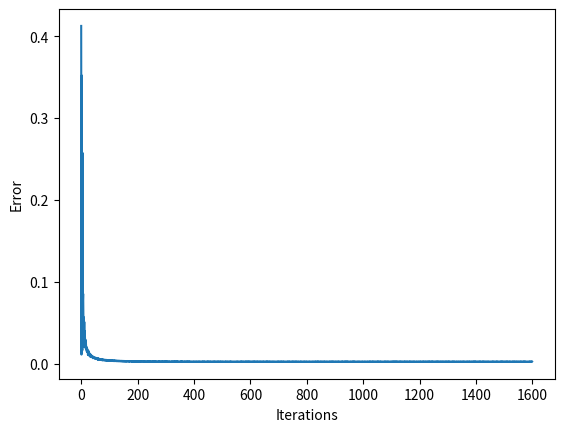

This figure's Python source:
import numpy as np
import random
import matplotlib.pyplot as plt

input_num = 35

#reprezentacja litery A
CorrectA = [1, 1, 1, 1, 1,
            1, 0, 0, 0, 1,
            1, 0, 0, 0, 1,
            1, 1, 1, 1, 1,
            1, 0, 0, 0, 1,
            1, 0, 0, 0, 1,
            1, 0, 0, 0, 1]

#reprezentacja litery C
CorrectC = [1, 1, 1, 1, 1,
            1, 0, 0, 0, 0,
            1, 0, 0, 0, 0,
            1, 0, 0, 0, 0,
            1, 0, 0, 0, 0,
            1, 0, 0, 0, 0,
            1, 1, 1, 1, 1]

correct_letters = [CorrectA, CorrectC]
target = [0, 1]

#Set przygotowany do ucznia
learnSet = [[correct_letters[0], target[0]], [correct_letters[1], target[1]]]

#zaszumione litery A (zmienione zostalo 5 pikseli)
inCorrectA1 = [1, 1, 0, 1, 1,
               1, 1, 0, 0, 1,
               1, 0, 0, 0, 0,
               1, 1, 1, 0, 1,
               1, 0, 0, 0, 1,
               1, 0, 1, 0, 1,
               1, 0, 0, 0, 1]

inCorrectA2 = [1, 1, 1, 1, 1,
               1, 0, 0, 0, 1,
               0, 1, 0, 0, 1,
               1, 1, 1, 1, 1,
               1, 0, 0, 0, 0,
               1, 1, 0, 0, 1,
               1, 0, 0, 1, 1]

inCorrectA3 = [0, 1, 1, 1, 1,
               1, 0, 0, 1, 1,
               1, 0, 0, 0, 1,
               0, 1, 1, 1, 1,
               1, 0, 0, 0, 1,
               1, 0, 0, 1, 1,
               0, 0, 0, 0, 1]

inCorrectA4 = [1, 1, 1, 1, 0,
               1, 1, 0, 0, 1,
               1, 0, 0, 0, 0,
               0, 1, 1, 1, 1,
               1, 1, 0, 0, 1,
               1, 0, 0, 0, 1,
               1, 0, 0, 0, 1]

inCorrectA5 = [1, 0, 1, 0, 1,
               1, 0, 0, 0, 1,
               1, 0, 1, 0, 1,
               1, 1, 1, 1, 1,
               1, 0, 0, 0, 1,
               1, 0, 0, 0, 1,
               1, 0, 1, 0, 0]

#zaszumione litery C (zmienione 5 pikseli)
inCorrectC1 = [1, 1, 1, 1, 1,
               1, 0, 0, 0, 0,
               1, 0, 1, 0, 0,
               1, 0, 0, 0, 1,
               1, 1, 0, 1, 0,
               1, 0, 0, 0, 0,
               1, 1, 0, 1, 1]

inCorrectC2 = [1, 0, 1, 1, 1,
               1, 0, 0, 0, 0,
               0, 0, 1, 0, 0,
               1, 0, 0, 1, 0,
               1, 0, 0, 0, 0,
               1, 0, 0, 0, 0,
               1, 1, 0, 1, 1]

inCorrectC3 = [1, 1, 1, 1, 0,
               1, 1, 0, 0, 0,
               1, 0, 0, 0, 0,
               1, 0, 0, 0, 0,
               0, 0, 0, 1, 0,
               1, 0, 0, 0, 0,
               0, 1, 1, 1, 1]

inCorrectC4 = [1, 1, 1, 1, 1,
               1, 0, 1, 0, 0,
               1, 0, 0, 0, 1,
               1, 0, 0, 1, 0,
               1, 0, 1, 0, 0,
               1, 0, 0, 0, 0,
               1, 1, 1, 0, 1]

inCorrectC5 = [1, 0, 1, 1, 1,
               0, 0, 0, 0, 0,
               1, 0, 0, 1, 0,
               1, 1, 0, 0, 0,
               1, 0, 0, 0, 0,
               1, 0, 0, 0, 1,
               1, 1, 1, 1, 1]

incorrect_letters = [inCorrectA1, inCorrectA2, inCorrectA3, inCorrectA4, inCorrectA5,
                     inCorrectC1, inCorrectC2, inCorrectC3, inCorrectC4, inCorrectC5]
test_target = [0, 0, 0, 0, 0, 1, 1, 1, 1, 1]

#Set przygotowany do testowania
testSet = [[incorrect_letters[0], test_target[0]], [incorrect_letters[1], test_target[1]],
           [incorrect_letters[2], test_target[2]], [incorrect_letters[3], test_target[3]],
           [incorrect_letters[4], test_target[4]], [incorrect_letters[5], test_target[5]],
           [incorrect_letters[6], test_target[6]], [incorrect_letters[7], test_target[7]],
           [incorrect_letters[8], test_target[8]], [incorrect_letters[9], test_target[9]]]

#funkcja zmieniajaca pixel
def change(pixel):
    if(pixel == 0):
        pixel = 1
    elif(pixel == 1):
        pixel = 0
    return pixel

#funkcja pomocnicza losujaca liczbe z przedzialu -1;1
def weight():
    return random.uniform(-1, 1)

#funkcja generujaca wage
def generate_weights(weights, n):
    for i in range(n):
        weights.append(weight())

#wspolczynnik uczenia
learningFactor = 0.5

#tablica wag
weights1 = []

#weights2 = []


'''
neuron1 = []
for i in range(input_num):
    neuron1.append(0)
'''

#zmienna przechowujaca sume iloczynow wag i wartosci inputu
neuron1 = 0

#neuron2 = 0

#funkcja sigmoid
def sig(x):
    result = 1/(1+np.exp(-1*x))
    return result

#pochodna funkcji sigmoid (jako argument podajemy wynik funkcji sig dla danego argumentu)
def sig_prim(y):
    result = (1-y)*y
    return result

#funckja wyliczajaca blad
def error_fun(t, y):
    E = 0.5*((t-y)**2)
    return E

#funkcja wyliczajaca nowe wagi
def new_weight(weight, lF, t, y, x):
    n_weight = weight + lF * (t - y) * sig_prim(y) * x
    #n_weight = weight + lF * (t - y) * x * (1 - x)
    return n_weight

#funkcja pomocnicza wypisujaca w sposob czytelny litery na ekran
def print_letter(letter):
    for i in range(len(letter)):
        if (i % 5 == 0):
            print("")

        if(letter[i] == 1):
            print("#", end=" ")
        else:
            print(" ", end=" ")
    print("")


def main():
    # ------------------------------------------------------------
    #
    #                   Uczenie
    #
    # ------------------------------------------------------------
    errors = [] #tablica przechowujaca bledy po kazdej iteracji

    #testowanie
    #printLetter(learnSet[0])
    #print("")
    #printLetter(learnSet[1])

    # for i in range(len(weights1)):
    #    print(i, " = ", weights1[i])


    #losowanie wag
    generate_weights(weights1, input_num)
    #generate_weights(weights2, input_num)

    #tablica pomocnicza przechowujaca set z literami A i C w losowej kolejnosci
    letters_in = [[], []]


    #Jak odwolac sie do danej czesci Setu

    #tablica z pierwsza litera --> letters_in[0][0]
    #target pierwszej litery --> letters_in[0][1]

    #tablica z druga litera --> letters_in[1][0]
    #target drugiej litery --> letters_in[1][1]

    #parametry
    learningFactor = 0.5 #0.5
    iterations = 800 #800
    show_data = 100 #co ile iteracji wyswietlic informacje
    show_prediction = 50 #co ile iteracji wyswitelic przewidywanie w testowaniu
    current_iteration = 1
    error = 1
    expected_error = 0.001

    print("----------UCZENIE---------- \n")

    #petla z uczeniem
    while(current_iteration <= iterations): #and error > expected_error):
        #losowanie zbioru uczacego
        rand_num = random.randint(0, 1)
        #if (current_iteration%show_data == 0): print(rand_num)
        if (rand_num == 0):
            letters_in[0] = learnSet[0]
            letters_in[1] = learnSet[1]

        else:
            letters_in[0] = learnSet[1]
            letters_in[1] = learnSet[0]


        if(current_iteration % show_data == 0):
            print("iteration ", current_iteration)

        #uczenie na pierwszej literze
        neuron1 = 0 #zmienna przechowujaca sume iloczynow wag i wartosci inputu

        for i in range(input_num):
            neuron1 += weights1[i] * letters_in[0][0][i]

        '''
        neuron2 = 0
        for i in range(input_num):
            neuron2 += neuron1[i] * weights2[i]
        
        '''
        y = sig(neuron1) #wyliczanie wyniku sieci
        er = letters_in[0][1] - y #odchylenie wyniku sieci od targetu
        error = error_fun(letters_in[0][1], y) #wlasciwe wyliczenie bledu

        errors.append(error) #dodanie bledu do tablicy

        #wypisanie wyniku dla pierwszej litery
        if(current_iteration % show_data == 0):
            print("y = ", y)
            #print("t - y = ", er)
            print("error = ", error)

            print("")


        #ustawienie nowych wag
        for i in range(input_num):
            weights1[i] = new_weight(weights1[i], learningFactor, letters_in[0][1], y, letters_in[0][0][i])


        #uczenie na drugiej literze
        neuron1 = 0

        for i in range(input_num):
            neuron1 += weights1[i] * letters_in[1][0][i]

        y = sig(neuron1)
        er = letters_in[1][1] - y
        error = error_fun(letters_in[1][1], y)
        errors.append(error)

        # wypisanie wyniku dla pierwszej litery
        if (current_iteration % show_data == 0):
            print("y = ", y)
            #print("t - y =", er)
            print("error = ", error)
            print("\n\n")

        #ustawienie nowych wag
        # ustawienie nowych wag
        for i in range(input_num):
            weights1[i] = new_weight(weights1[i], learningFactor, letters_in[1][1], y, letters_in[1][0][i])

        #zaktualizowanie wspolczynnika uczenia
        learningFactor *= 0.98

        #inkrementacja zmiennej przechowujacej informacje o iteracji
        current_iteration += 1

        #print(y)

    #wyskres bledu od iteracji
    plt.plot(errors)
    plt.xlabel("Iterations")
    plt.ylabel("Error")
    plt.show()

    #------------------------------------------------------------
    #
    #                   Testowanie
    #
    #------------------------------------------------------------

    print("----------TESTOWANIE---------- \n")

    # tablica z i-1ta litera --> letters_in[i][0]
    # target i-1tej litery --> letters_in[i][1]

    #errors2 = []
    test_iterations = 400 #zmienna przechowujaca informacje o ilosci iteracji testowania
    # ustawiona na polowe iteracji uczenia poniewaz
    # w kazdej iteracji uczenia odbywaly sie 2 wyliczenia dla A i C
    accuracy = 0 #poprawnosc
    wrongPredictions = 0 #ile razy siec sie pomylila
    wrongPredictionsIndex = [] #tablica indeksow liter ktore nie zostaly dobrze rozpoznane
    wrongPredictionsIteration = [] #tablica iteracji w ktorej wystapil blad


    for test_i in range(test_iterations):
        rand_num = random.randint(0, 9) #wybranie losowo elementu ze zbioru do testowania

        neuron1 = 0 #adekwatnie do uczenia

        for i in range(input_num):
             neuron1 += weights1[i] * testSet[rand_num][0][i]

        y = sig(neuron1)
        er = letters_in[1][1] - y
        error = error_fun(letters_in[1][1], y)

        #errors2.append(error)

        if(y <= 0.5):
            prediction = 0
        else:
            prediction = 1

        #sprwadzenie czy przeidywanie jest prawidlowe
        if (prediction == testSet[rand_num][1]):
            isCorrect = True
        else:
            isCorrect = False

        #jesli jest zliczamy do dokladnosci jesli nie do bledow
        if(isCorrect):
            accuracy += 1
        else:
            wrongPredictions += 1
            wrongPredictionsIndex.append(rand_num)  # zapisanie ktorego elementu ze zbioru nie udalo sie odgadnac
            wrongPredictionsIteration.append(test_i)  # zapisanie podczas ktorej iteracji nie udalo sie odgadnac

        #wypisanie przewidywan
        if(test_i % show_prediction == 0): #or isCorrect == False):
            print("Iteration:", test_i)
            print("Result: ", y)
            print("Prediction: ", prediction)
            print("Target: ", testSet[rand_num][1])
            print("Is Correct: ", isCorrect)
            print("")

        #if(isCorrect == False):
        #    print("Wrong prediction on iteration ", test_i)

        #testowanie
        #print(y)
        #print_letter(testSet[rand_num][0])
        #print(testSet[rand_num][1])

    accuracy = (accuracy / test_iterations) * 100 #wyliczenie dokladnosci
    print("Accuracy: ", accuracy, "%")
    print("Wrong predictions: ", wrongPredictions)

    '''
    for i in range(len(wrongPredictionsIteration)):
        print("Iteration: ", wrongPredictionsIteration[i],)
        print("Index: ", wrongPredictionsIndex[i],)
    '''

    #plt.plot(errors2)
    #plt.show()

    '''
    print(rand_num)
    print_letter(letters_in[0][0])
    print(letters_in[0][1])
    print_letter(letters_in[1][0])
    print(letters_in[1][1])
    '''

    return

main()
